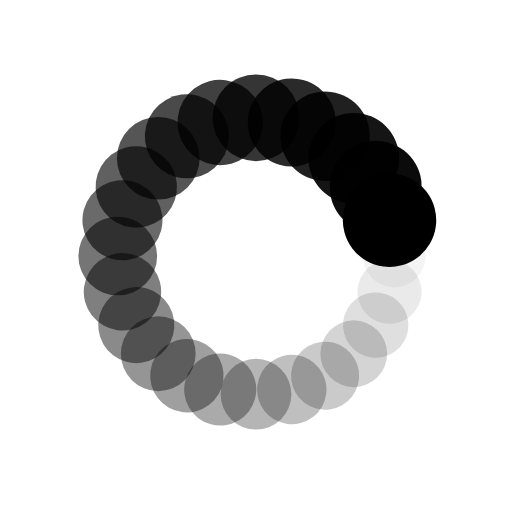
t = 0.00 s
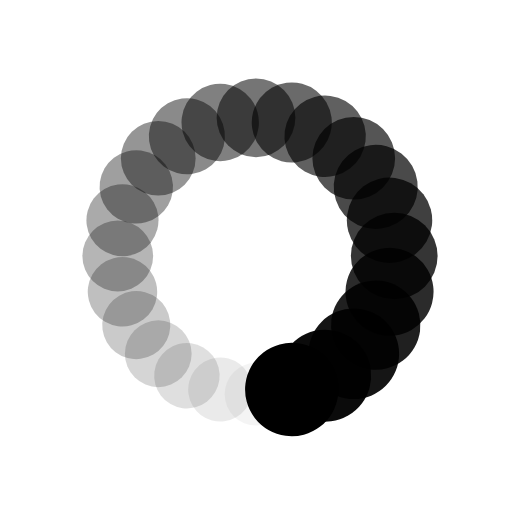
t = 0.20 s
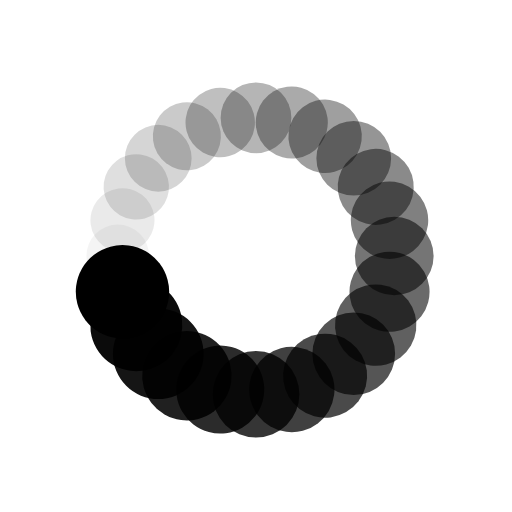
t = 0.39 s
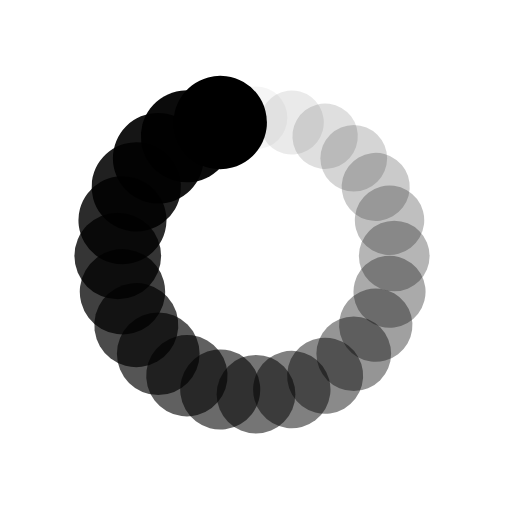
t = 0.59 s

The animated SVG that drew these frames (rendered in a browser with its animation timeline set to each time). Animation: 48 SMIL elements (animate=24,animateTransform=24); one cycle of 0.79 s, repeats indefinitely.

<?xml version="1.0" encoding="utf-8"?>
<svg xmlns="http://www.w3.org/2000/svg" xmlns:xlink="http://www.w3.org/1999/xlink" style="margin: auto; background: none; display: block; shape-rendering: auto;" width="257px" height="257px" viewBox="0 0 100 100" preserveAspectRatio="xMidYMid">
<g transform="translate(77,50)">
<g transform="rotate(0)">
<circle cx="0" cy="0" r="6" fill="#000000" fill-opacity="1">
  <animateTransform attributeName="transform" type="scale" begin="-0.7545931758530183s" values="1.52 1.52;1 1" keyTimes="0;1" dur="0.7874015748031495s" repeatCount="indefinite"></animateTransform>
  <animate attributeName="fill-opacity" keyTimes="0;1" dur="0.7874015748031495s" repeatCount="indefinite" values="1;0" begin="-0.7545931758530183s"></animate>
</circle>
</g>
</g><g transform="translate(76.07999730980484,56.98811421776806)">
<g transform="rotate(14.999999999999998)">
<circle cx="0" cy="0" r="6" fill="#000000" fill-opacity="0.9583333333333334">
  <animateTransform attributeName="transform" type="scale" begin="-0.7217847769028871s" values="1.52 1.52;1 1" keyTimes="0;1" dur="0.7874015748031495s" repeatCount="indefinite"></animateTransform>
  <animate attributeName="fill-opacity" keyTimes="0;1" dur="0.7874015748031495s" repeatCount="indefinite" values="1;0" begin="-0.7217847769028871s"></animate>
</circle>
</g>
</g><g transform="translate(73.38268590217984,63.5)">
<g transform="rotate(29.999999999999996)">
<circle cx="0" cy="0" r="6" fill="#000000" fill-opacity="0.9166666666666666">
  <animateTransform attributeName="transform" type="scale" begin="-0.6889763779527559s" values="1.52 1.52;1 1" keyTimes="0;1" dur="0.7874015748031495s" repeatCount="indefinite"></animateTransform>
  <animate attributeName="fill-opacity" keyTimes="0;1" dur="0.7874015748031495s" repeatCount="indefinite" values="1;0" begin="-0.6889763779527559s"></animate>
</circle>
</g>
</g><g transform="translate(69.09188309203678,69.09188309203678)">
<g transform="rotate(45)">
<circle cx="0" cy="0" r="6" fill="#000000" fill-opacity="0.875">
  <animateTransform attributeName="transform" type="scale" begin="-0.6561679790026247s" values="1.52 1.52;1 1" keyTimes="0;1" dur="0.7874015748031495s" repeatCount="indefinite"></animateTransform>
  <animate attributeName="fill-opacity" keyTimes="0;1" dur="0.7874015748031495s" repeatCount="indefinite" values="1;0" begin="-0.6561679790026247s"></animate>
</circle>
</g>
</g><g transform="translate(63.5,73.38268590217984)">
<g transform="rotate(59.99999999999999)">
<circle cx="0" cy="0" r="6" fill="#000000" fill-opacity="0.8333333333333334">
  <animateTransform attributeName="transform" type="scale" begin="-0.6233595800524935s" values="1.52 1.52;1 1" keyTimes="0;1" dur="0.7874015748031495s" repeatCount="indefinite"></animateTransform>
  <animate attributeName="fill-opacity" keyTimes="0;1" dur="0.7874015748031495s" repeatCount="indefinite" values="1;0" begin="-0.6233595800524935s"></animate>
</circle>
</g>
</g><g transform="translate(56.98811421776806,76.07999730980484)">
<g transform="rotate(75.00000000000001)">
<circle cx="0" cy="0" r="6" fill="#000000" fill-opacity="0.7916666666666666">
  <animateTransform attributeName="transform" type="scale" begin="-0.5905511811023622s" values="1.52 1.52;1 1" keyTimes="0;1" dur="0.7874015748031495s" repeatCount="indefinite"></animateTransform>
  <animate attributeName="fill-opacity" keyTimes="0;1" dur="0.7874015748031495s" repeatCount="indefinite" values="1;0" begin="-0.5905511811023622s"></animate>
</circle>
</g>
</g><g transform="translate(50,77)">
<g transform="rotate(90)">
<circle cx="0" cy="0" r="6" fill="#000000" fill-opacity="0.75">
  <animateTransform attributeName="transform" type="scale" begin="-0.5577427821522309s" values="1.52 1.52;1 1" keyTimes="0;1" dur="0.7874015748031495s" repeatCount="indefinite"></animateTransform>
  <animate attributeName="fill-opacity" keyTimes="0;1" dur="0.7874015748031495s" repeatCount="indefinite" values="1;0" begin="-0.5577427821522309s"></animate>
</circle>
</g>
</g><g transform="translate(43.01188578223194,76.07999730980484)">
<g transform="rotate(104.99999999999999)">
<circle cx="0" cy="0" r="6" fill="#000000" fill-opacity="0.7083333333333334">
  <animateTransform attributeName="transform" type="scale" begin="-0.5249343832020997s" values="1.52 1.52;1 1" keyTimes="0;1" dur="0.7874015748031495s" repeatCount="indefinite"></animateTransform>
  <animate attributeName="fill-opacity" keyTimes="0;1" dur="0.7874015748031495s" repeatCount="indefinite" values="1;0" begin="-0.5249343832020997s"></animate>
</circle>
</g>
</g><g transform="translate(36.50000000000001,73.38268590217984)">
<g transform="rotate(119.99999999999999)">
<circle cx="0" cy="0" r="6" fill="#000000" fill-opacity="0.6666666666666666">
  <animateTransform attributeName="transform" type="scale" begin="-0.4921259842519685s" values="1.52 1.52;1 1" keyTimes="0;1" dur="0.7874015748031495s" repeatCount="indefinite"></animateTransform>
  <animate attributeName="fill-opacity" keyTimes="0;1" dur="0.7874015748031495s" repeatCount="indefinite" values="1;0" begin="-0.4921259842519685s"></animate>
</circle>
</g>
</g><g transform="translate(30.90811690796322,69.09188309203678)">
<g transform="rotate(135)">
<circle cx="0" cy="0" r="6" fill="#000000" fill-opacity="0.625">
  <animateTransform attributeName="transform" type="scale" begin="-0.45931758530183725s" values="1.52 1.52;1 1" keyTimes="0;1" dur="0.7874015748031495s" repeatCount="indefinite"></animateTransform>
  <animate attributeName="fill-opacity" keyTimes="0;1" dur="0.7874015748031495s" repeatCount="indefinite" values="1;0" begin="-0.45931758530183725s"></animate>
</circle>
</g>
</g><g transform="translate(26.617314097820156,63.5)">
<g transform="rotate(150.00000000000003)">
<circle cx="0" cy="0" r="6" fill="#000000" fill-opacity="0.5833333333333334">
  <animateTransform attributeName="transform" type="scale" begin="-0.42650918635170604s" values="1.52 1.52;1 1" keyTimes="0;1" dur="0.7874015748031495s" repeatCount="indefinite"></animateTransform>
  <animate attributeName="fill-opacity" keyTimes="0;1" dur="0.7874015748031495s" repeatCount="indefinite" values="1;0" begin="-0.42650918635170604s"></animate>
</circle>
</g>
</g><g transform="translate(23.920002690195158,56.988114217768064)">
<g transform="rotate(164.99999999999997)">
<circle cx="0" cy="0" r="6" fill="#000000" fill-opacity="0.5416666666666666">
  <animateTransform attributeName="transform" type="scale" begin="-0.39370078740157477s" values="1.52 1.52;1 1" keyTimes="0;1" dur="0.7874015748031495s" repeatCount="indefinite"></animateTransform>
  <animate attributeName="fill-opacity" keyTimes="0;1" dur="0.7874015748031495s" repeatCount="indefinite" values="1;0" begin="-0.39370078740157477s"></animate>
</circle>
</g>
</g><g transform="translate(23,50)">
<g transform="rotate(180)">
<circle cx="0" cy="0" r="6" fill="#000000" fill-opacity="0.5">
  <animateTransform attributeName="transform" type="scale" begin="-0.36089238845144356s" values="1.52 1.52;1 1" keyTimes="0;1" dur="0.7874015748031495s" repeatCount="indefinite"></animateTransform>
  <animate attributeName="fill-opacity" keyTimes="0;1" dur="0.7874015748031495s" repeatCount="indefinite" values="1;0" begin="-0.36089238845144356s"></animate>
</circle>
</g>
</g><g transform="translate(23.920002690195155,43.011885782231936)">
<g transform="rotate(195.00000000000003)">
<circle cx="0" cy="0" r="6" fill="#000000" fill-opacity="0.4583333333333333">
  <animateTransform attributeName="transform" type="scale" begin="-0.32808398950131235s" values="1.52 1.52;1 1" keyTimes="0;1" dur="0.7874015748031495s" repeatCount="indefinite"></animateTransform>
  <animate attributeName="fill-opacity" keyTimes="0;1" dur="0.7874015748031495s" repeatCount="indefinite" values="1;0" begin="-0.32808398950131235s"></animate>
</circle>
</g>
</g><g transform="translate(26.617314097820152,36.50000000000001)">
<g transform="rotate(209.99999999999997)">
<circle cx="0" cy="0" r="6" fill="#000000" fill-opacity="0.4166666666666667">
  <animateTransform attributeName="transform" type="scale" begin="-0.2952755905511811s" values="1.52 1.52;1 1" keyTimes="0;1" dur="0.7874015748031495s" repeatCount="indefinite"></animateTransform>
  <animate attributeName="fill-opacity" keyTimes="0;1" dur="0.7874015748031495s" repeatCount="indefinite" values="1;0" begin="-0.2952755905511811s"></animate>
</circle>
</g>
</g><g transform="translate(30.908116907963205,30.908116907963226)">
<g transform="rotate(224.99999999999997)">
<circle cx="0" cy="0" r="6" fill="#000000" fill-opacity="0.375">
  <animateTransform attributeName="transform" type="scale" begin="-0.26246719160104987s" values="1.52 1.52;1 1" keyTimes="0;1" dur="0.7874015748031495s" repeatCount="indefinite"></animateTransform>
  <animate attributeName="fill-opacity" keyTimes="0;1" dur="0.7874015748031495s" repeatCount="indefinite" values="1;0" begin="-0.26246719160104987s"></animate>
</circle>
</g>
</g><g transform="translate(36.499999999999986,26.617314097820163)">
<g transform="rotate(239.99999999999997)">
<circle cx="0" cy="0" r="6" fill="#000000" fill-opacity="0.3333333333333333">
  <animateTransform attributeName="transform" type="scale" begin="-0.22965879265091863s" values="1.52 1.52;1 1" keyTimes="0;1" dur="0.7874015748031495s" repeatCount="indefinite"></animateTransform>
  <animate attributeName="fill-opacity" keyTimes="0;1" dur="0.7874015748031495s" repeatCount="indefinite" values="1;0" begin="-0.22965879265091863s"></animate>
</circle>
</g>
</g><g transform="translate(43.01188578223194,23.920002690195155)">
<g transform="rotate(255)">
<circle cx="0" cy="0" r="6" fill="#000000" fill-opacity="0.2916666666666667">
  <animateTransform attributeName="transform" type="scale" begin="-0.19685039370078738s" values="1.52 1.52;1 1" keyTimes="0;1" dur="0.7874015748031495s" repeatCount="indefinite"></animateTransform>
  <animate attributeName="fill-opacity" keyTimes="0;1" dur="0.7874015748031495s" repeatCount="indefinite" values="1;0" begin="-0.19685039370078738s"></animate>
</circle>
</g>
</g><g transform="translate(49.99999999999999,23)">
<g transform="rotate(270)">
<circle cx="0" cy="0" r="6" fill="#000000" fill-opacity="0.25">
  <animateTransform attributeName="transform" type="scale" begin="-0.16404199475065617s" values="1.52 1.52;1 1" keyTimes="0;1" dur="0.7874015748031495s" repeatCount="indefinite"></animateTransform>
  <animate attributeName="fill-opacity" keyTimes="0;1" dur="0.7874015748031495s" repeatCount="indefinite" values="1;0" begin="-0.16404199475065617s"></animate>
</circle>
</g>
</g><g transform="translate(56.98811421776805,23.92000269019515)">
<g transform="rotate(285)">
<circle cx="0" cy="0" r="6" fill="#000000" fill-opacity="0.20833333333333334">
  <animateTransform attributeName="transform" type="scale" begin="-0.13123359580052493s" values="1.52 1.52;1 1" keyTimes="0;1" dur="0.7874015748031495s" repeatCount="indefinite"></animateTransform>
  <animate attributeName="fill-opacity" keyTimes="0;1" dur="0.7874015748031495s" repeatCount="indefinite" values="1;0" begin="-0.13123359580052493s"></animate>
</circle>
</g>
</g><g transform="translate(63.5,26.61731409782016)">
<g transform="rotate(300.00000000000006)">
<circle cx="0" cy="0" r="6" fill="#000000" fill-opacity="0.16666666666666666">
  <animateTransform attributeName="transform" type="scale" begin="-0.09842519685039369s" values="1.52 1.52;1 1" keyTimes="0;1" dur="0.7874015748031495s" repeatCount="indefinite"></animateTransform>
  <animate attributeName="fill-opacity" keyTimes="0;1" dur="0.7874015748031495s" repeatCount="indefinite" values="1;0" begin="-0.09842519685039369s"></animate>
</circle>
</g>
</g><g transform="translate(69.09188309203678,30.908116907963212)">
<g transform="rotate(315)">
<circle cx="0" cy="0" r="6" fill="#000000" fill-opacity="0.125">
  <animateTransform attributeName="transform" type="scale" begin="-0.06561679790026247s" values="1.52 1.52;1 1" keyTimes="0;1" dur="0.7874015748031495s" repeatCount="indefinite"></animateTransform>
  <animate attributeName="fill-opacity" keyTimes="0;1" dur="0.7874015748031495s" repeatCount="indefinite" values="1;0" begin="-0.06561679790026247s"></animate>
</circle>
</g>
</g><g transform="translate(73.38268590217984,36.499999999999986)">
<g transform="rotate(329.99999999999994)">
<circle cx="0" cy="0" r="6" fill="#000000" fill-opacity="0.08333333333333333">
  <animateTransform attributeName="transform" type="scale" begin="-0.03280839895013123s" values="1.52 1.52;1 1" keyTimes="0;1" dur="0.7874015748031495s" repeatCount="indefinite"></animateTransform>
  <animate attributeName="fill-opacity" keyTimes="0;1" dur="0.7874015748031495s" repeatCount="indefinite" values="1;0" begin="-0.03280839895013123s"></animate>
</circle>
</g>
</g><g transform="translate(76.07999730980484,43.011885782231914)">
<g transform="rotate(344.99999999999994)">
<circle cx="0" cy="0" r="6" fill="#000000" fill-opacity="0.041666666666666664">
  <animateTransform attributeName="transform" type="scale" begin="0s" values="1.52 1.52;1 1" keyTimes="0;1" dur="0.7874015748031495s" repeatCount="indefinite"></animateTransform>
  <animate attributeName="fill-opacity" keyTimes="0;1" dur="0.7874015748031495s" repeatCount="indefinite" values="1;0" begin="0s"></animate>
</circle>
</g>
</g>
<!-- [ldio] generated by https://loading.io/ --></svg>
